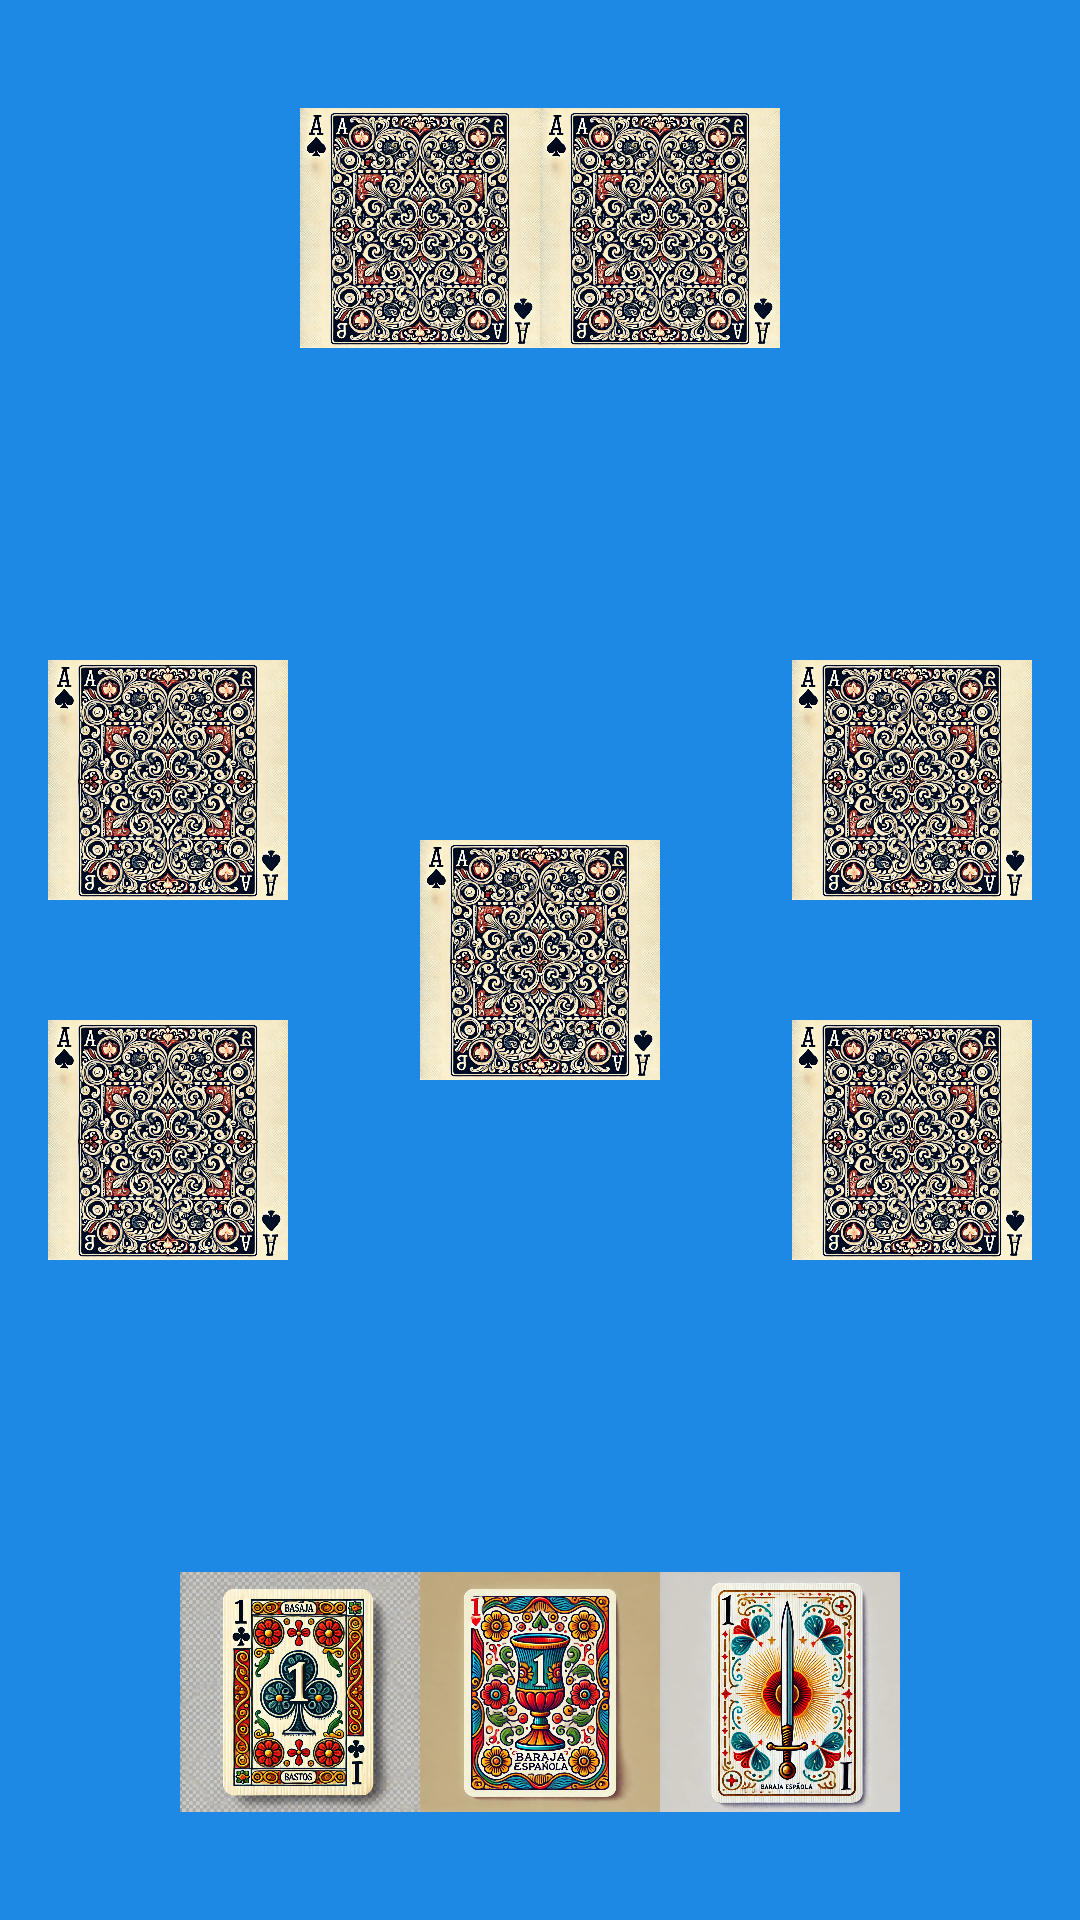

Here is an Android app screen rendered from its layout file. Give the layout XML and the strings, colors and styles it references.
<!-- AndroidManifest.xml: application theme Theme.ProyectoJuegos -->
<!-- res/layout/activity_card_game.xml -->
<?xml version="1.0" encoding="utf-8"?>
<RelativeLayout xmlns:android="http://schemas.android.com/apk/res/android"
    android:layout_width="match_parent"
    android:layout_height="match_parent"
    android:background="#1E88E5">

    
    <ImageView
        android:id="@+id/centralDeck"
        android:layout_width="80dp"
        android:layout_height="120dp"
        android:layout_centerInParent="true"
        android:src="@drawable/card_0_back"
        android:contentDescription="Deck of Cards" />

    
    <LinearLayout
        android:id="@+id/player1Cards"
        android:layout_width="wrap_content"
        android:layout_height="wrap_content"
        android:layout_alignParentBottom="true"
        android:layout_centerHorizontal="true"
        android:orientation="horizontal"
        android:padding="16dp">

        
        <ImageView
            android:layout_width="80dp"
            android:layout_height="120dp"
            android:src="@drawable/card_1_goblets"
            android:contentDescription="Player 1 Card" />

        <ImageView
            android:layout_width="80dp"
            android:layout_height="120dp"
            android:src="@drawable/card_1_clubs"
            android:contentDescription="Carta Jugador 1" />

        <ImageView
            android:layout_width="80dp"
            android:layout_height="120dp"
            android:src="@drawable/card_1_swords"
            android:contentDescription="Carta Jugador 1" />
    </LinearLayout>

    
    <LinearLayout
        android:id="@+id/player2Cards"
        android:layout_width="wrap_content"
        android:layout_height="wrap_content"
        android:layout_alignParentStart="true"
        android:layout_centerVertical="true"
        android:orientation="vertical"
        android:padding="16dp">

        
        <ImageView
            android:layout_width="80dp"
            android:layout_height="120dp"
            android:src="@drawable/card_0_back"
            android:contentDescription="Carta Jugador 2" />

        <ImageView
            android:layout_width="80dp"
            android:layout_height="120dp"
            android:src="@drawable/card_0_back"
            android:contentDescription="Carta Jugador 2" />
    </LinearLayout>

    
    <LinearLayout
        android:id="@+id/player3Cards"
        android:layout_width="wrap_content"
        android:layout_height="wrap_content"
        android:layout_alignParentTop="true"
        android:layout_centerHorizontal="true"
        android:orientation="horizontal"
        android:padding="16dp">

        
        <ImageView
            android:layout_width="80dp"
            android:layout_height="120dp"
            android:src="@drawable/card_0_back"
            android:contentDescription="Carta Jugador 3" />

        <ImageView
            android:layout_width="80dp"
            android:layout_height="120dp"
            android:src="@drawable/card_0_back"
            android:contentDescription="Carta Jugador 3" />
    </LinearLayout>

    
    <LinearLayout
        android:id="@+id/player4Cards"
        android:layout_width="wrap_content"
        android:layout_height="wrap_content"
        android:layout_alignParentEnd="true"
        android:layout_centerVertical="true"
        android:orientation="vertical"
        android:padding="16dp">

        
        <ImageView
            android:layout_width="80dp"
            android:layout_height="120dp"
            android:src="@drawable/card_0_back"
            android:contentDescription="Carta Jugador 4" />

        <ImageView
            android:layout_width="80dp"
            android:layout_height="120dp"
            android:src="@drawable/card_0_back"
            android:contentDescription="Carta Jugador 4" />
    </LinearLayout>
</RelativeLayout>
<!-- resources referenced by this layout -->
<resources>
  <!-- drawable card_0_back: webp bitmap (drawable, 530932 bytes) -->
  <!-- drawable card_1_clubs: webp bitmap (drawable, 325980 bytes) -->
  <!-- drawable card_1_goblets: webp bitmap (drawable, 352734 bytes) -->
  <!-- drawable card_1_swords: webp bitmap (drawable, 295626 bytes) -->
  <style name="Theme.ProyectoJuegos" parent="Base.Theme.ProyectoJuegos" />
  <style name="Base.Theme.ProyectoJuegos" parent="Theme.Material3.DayNight.NoActionBar">
          
          
      </style>
</resources>
